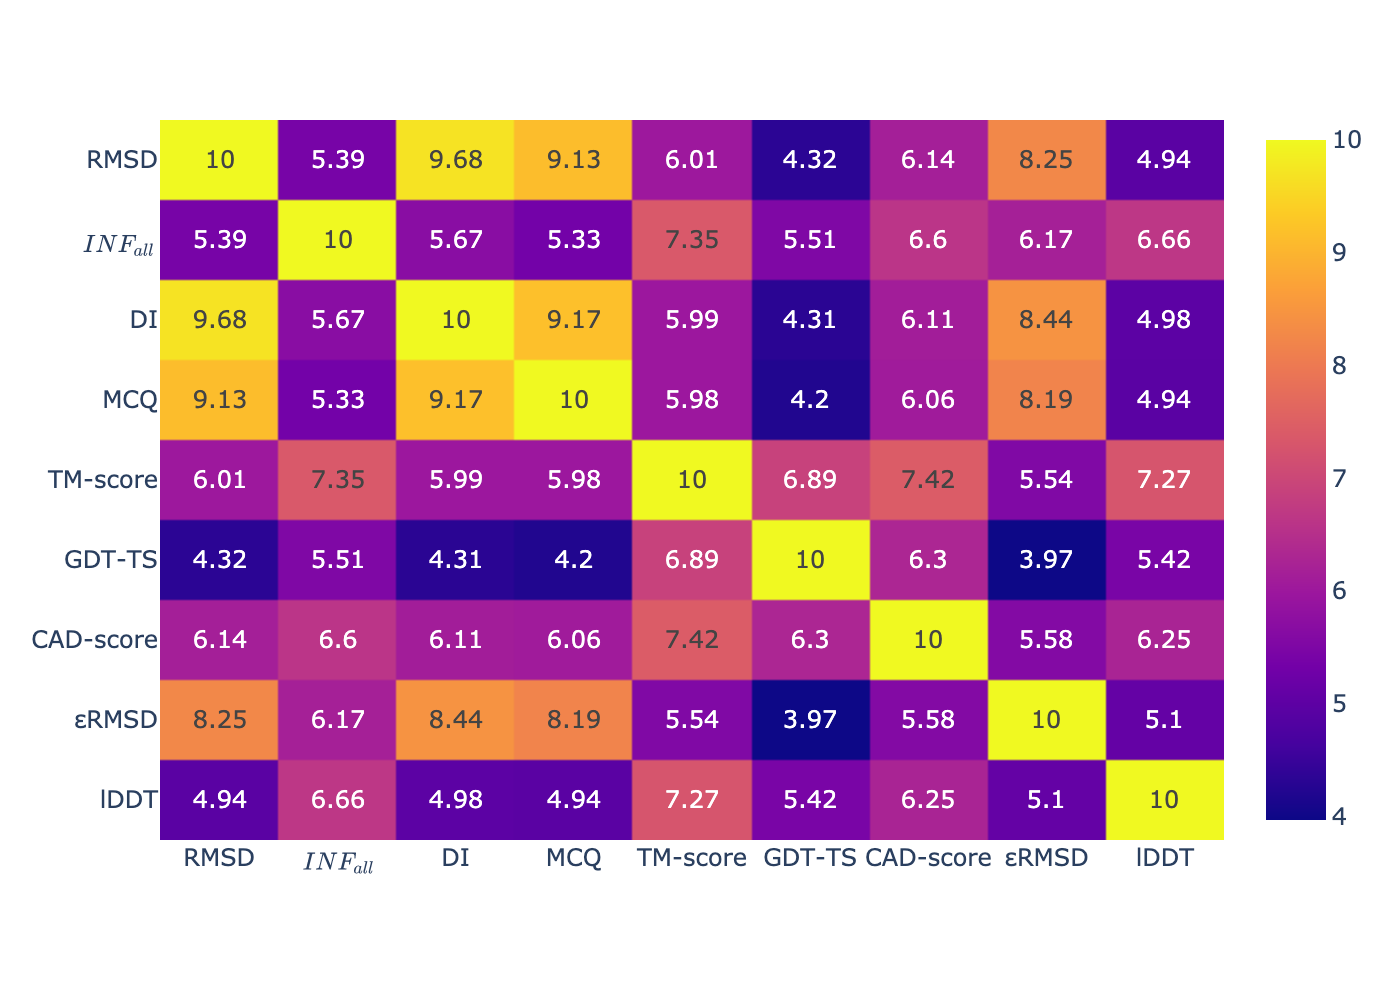

Data behind this chart, as committed beside it:
, RMSD, $INF_{all}$, DI, MCQ, TM-score, GDT-TS, CAD-score, εRMSD, lDDT
RMSD, 10.0, 5.39, 9.68, 9.13, 6.01, 4.32, 6.14, 8.25, 4.94
$INF_{all}$, 5.39, 10.0, 5.67, 5.33, 7.35, 5.51, 6.6, 6.17, 6.66
DI, 9.68, 5.67, 10.0, 9.17, 5.99, 4.31, 6.11, 8.44, 4.98
MCQ, 9.13, 5.33, 9.17, 10.0, 5.98, 4.2, 6.06, 8.19, 4.94
TM-score, 6.01, 7.35, 5.99, 5.98, 10.0, 6.89, 7.42, 5.54, 7.27
GDT-TS, 4.32, 5.51, 4.31, 4.2, 6.89, 10.0, 6.3, 3.97, 5.42
CAD-score, 6.14, 6.6, 6.11, 6.06, 7.42, 6.3, 10.0, 5.58, 6.25
εRMSD, 8.25, 6.17, 8.44, 8.19, 5.54, 3.97, 5.58, 10.0, 5.1
lDDT, 4.94, 6.66, 4.98, 4.94, 7.27, 5.42, 6.25, 5.1, 10.0
